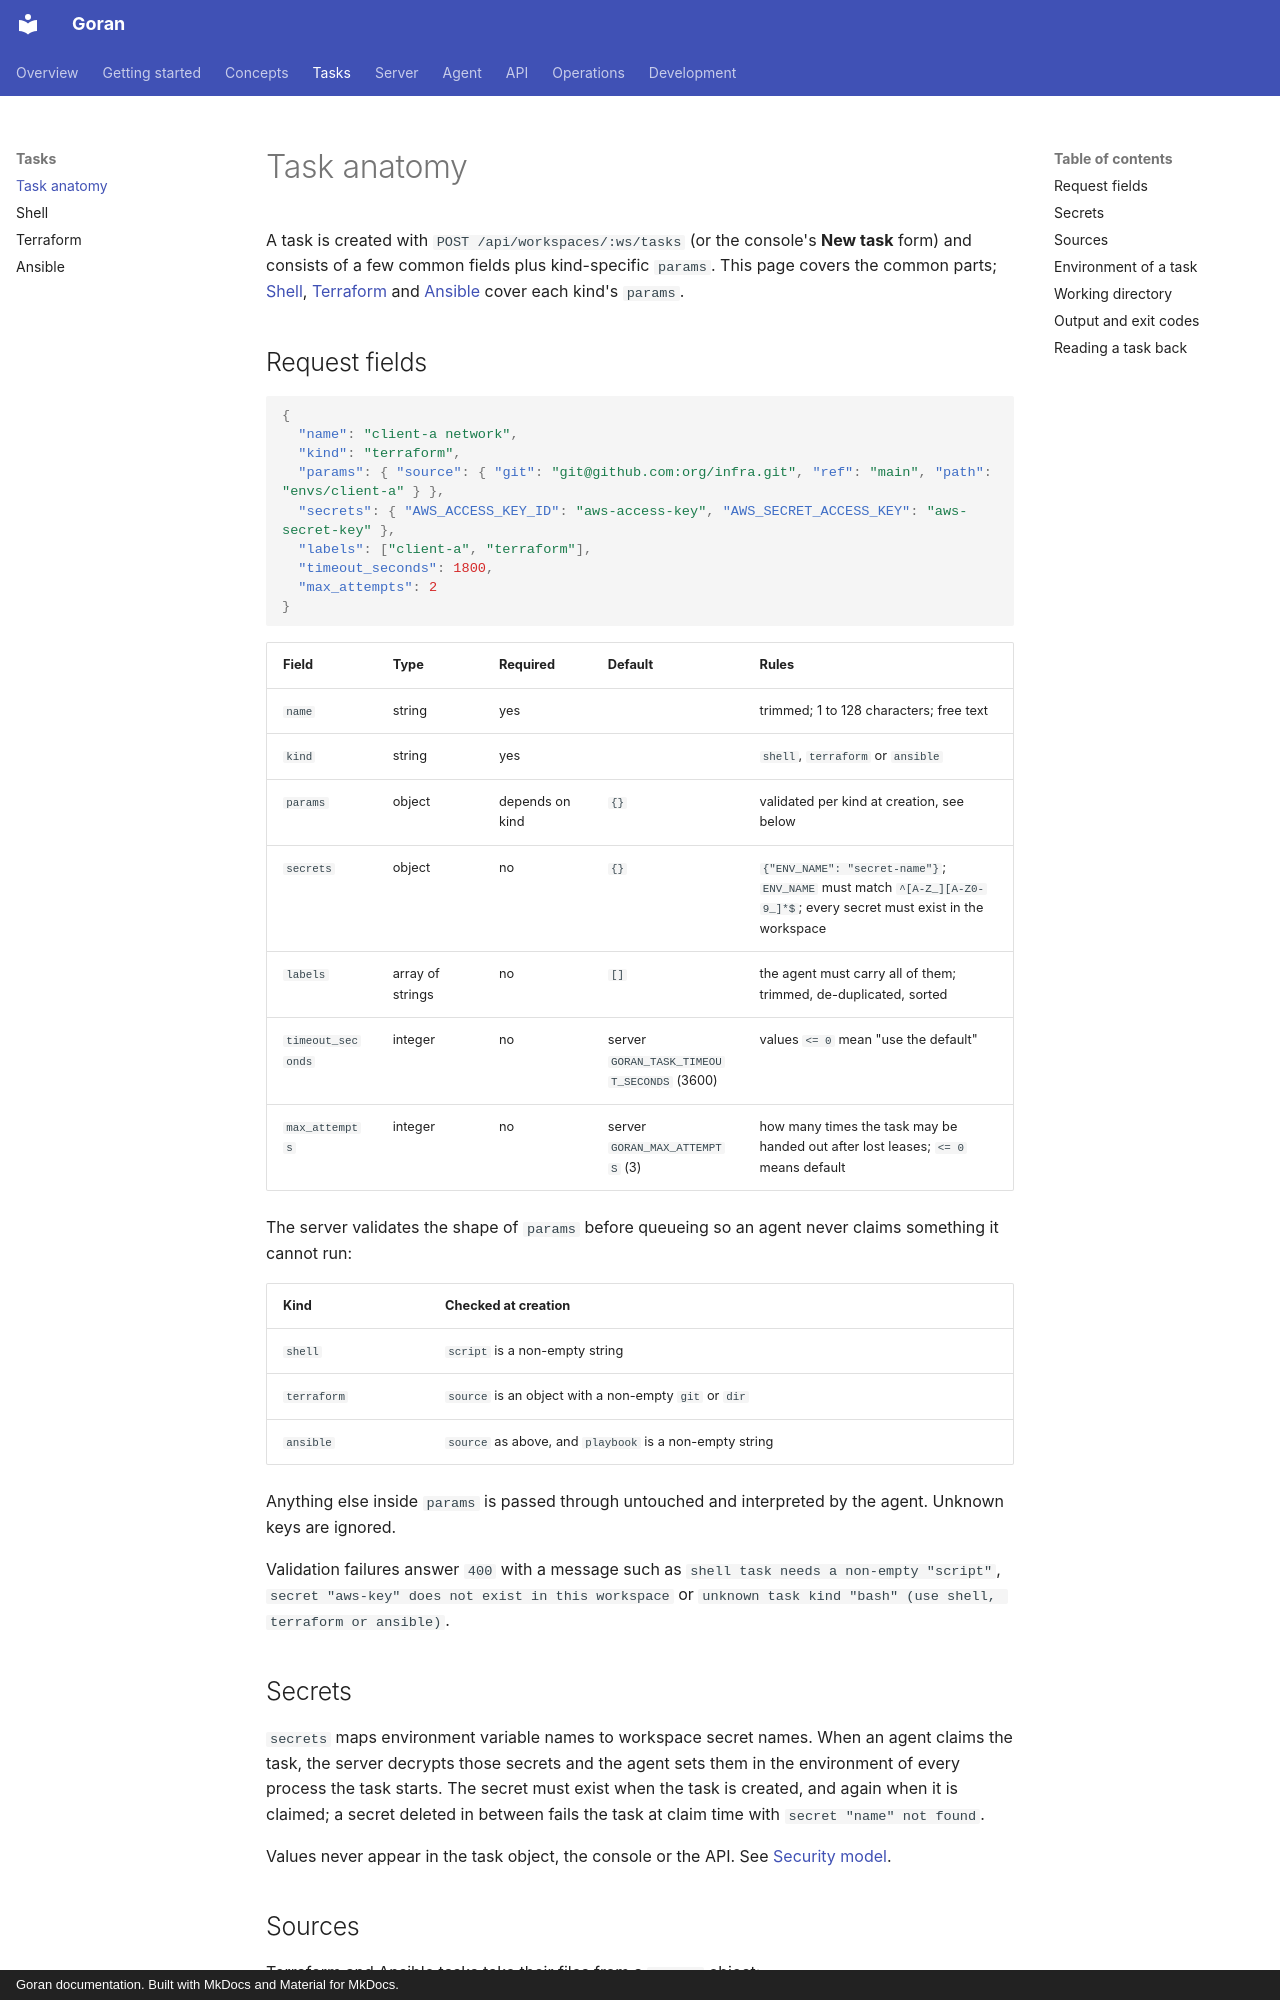

repository: kKEo/goran · page: tasks/index.html · generator: mkdocs · copyright: Goran documentation. Built with MkDocs and Material for MkDocs.

# Task anatomy

A task is created with `POST /api/workspaces/:ws/tasks` (or the console's **New task** form) and consists of a few common fields plus kind-specific `params`. This page covers the common parts; [Shell](shell.md), [Terraform](terraform.md) and [Ansible](ansible.md) cover each kind's `params`.

## Request fields

```json
{
  "name": "client-a network",
  "kind": "terraform",
  "params": { "source": { "git": "git@github.com:org/infra.git", "ref": "main", "path": "envs/client-a" } },
  "secrets": { "AWS_ACCESS_KEY_ID": "aws-access-key", "AWS_SECRET_ACCESS_KEY": "aws-secret-key" },
  "labels": ["client-a", "terraform"],
  "timeout_seconds": 1800,
  "max_attempts": 2
}
```

| Field | Type | Required | Default | Rules |
| --- | --- | --- | --- | --- |
| `name` | string | yes | | trimmed; 1 to 128 characters; free text |
| `kind` | string | yes | | `shell`, `terraform` or `ansible` |
| `params` | object | depends on kind | `{}` | validated per kind at creation, see below |
| `secrets` | object | no | `{}` | `{"ENV_NAME": "secret-name"}`; `ENV_NAME` must match `^[A-Z_][A-Z0-9_]*$`; every secret must exist in the workspace |
| `labels` | array of strings | no | `[]` | the agent must carry all of them; trimmed, de-duplicated, sorted |
| `timeout_seconds` | integer | no | server `GORAN_TASK_TIMEOUT_SECONDS` (3600) | values `<= 0` mean "use the default" |
| `max_attempts` | integer | no | server `GORAN_MAX_ATTEMPTS` (3) | how many times the task may be handed out after lost leases; `<= 0` means default |

The server validates the shape of `params` before queueing so an agent never claims something it cannot run:

| Kind | Checked at creation |
| --- | --- |
| `shell` | `script` is a non-empty string |
| `terraform` | `source` is an object with a non-empty `git` or `dir` |
| `ansible` | `source` as above, and `playbook` is a non-empty string |

Anything else inside `params` is passed through untouched and interpreted by the agent. Unknown keys are ignored.

Validation failures answer `400` with a message such as `shell task needs a non-empty "script"`, `secret "aws-key" does not exist in this workspace` or `unknown task kind "bash" (use shell, terraform or ansible)`.

## Secrets

`secrets` maps environment variable names to workspace secret names. When an agent claims the task, the server decrypts those secrets and the agent sets them in the environment of every process the task starts. The secret must exist when the task is created, and again when it is claimed; a secret deleted in between fails the task at claim time with `secret "name" not found`.

Values never appear in the task object, the console or the API. See [Security model](../concepts/security.md#secret-delivery).
